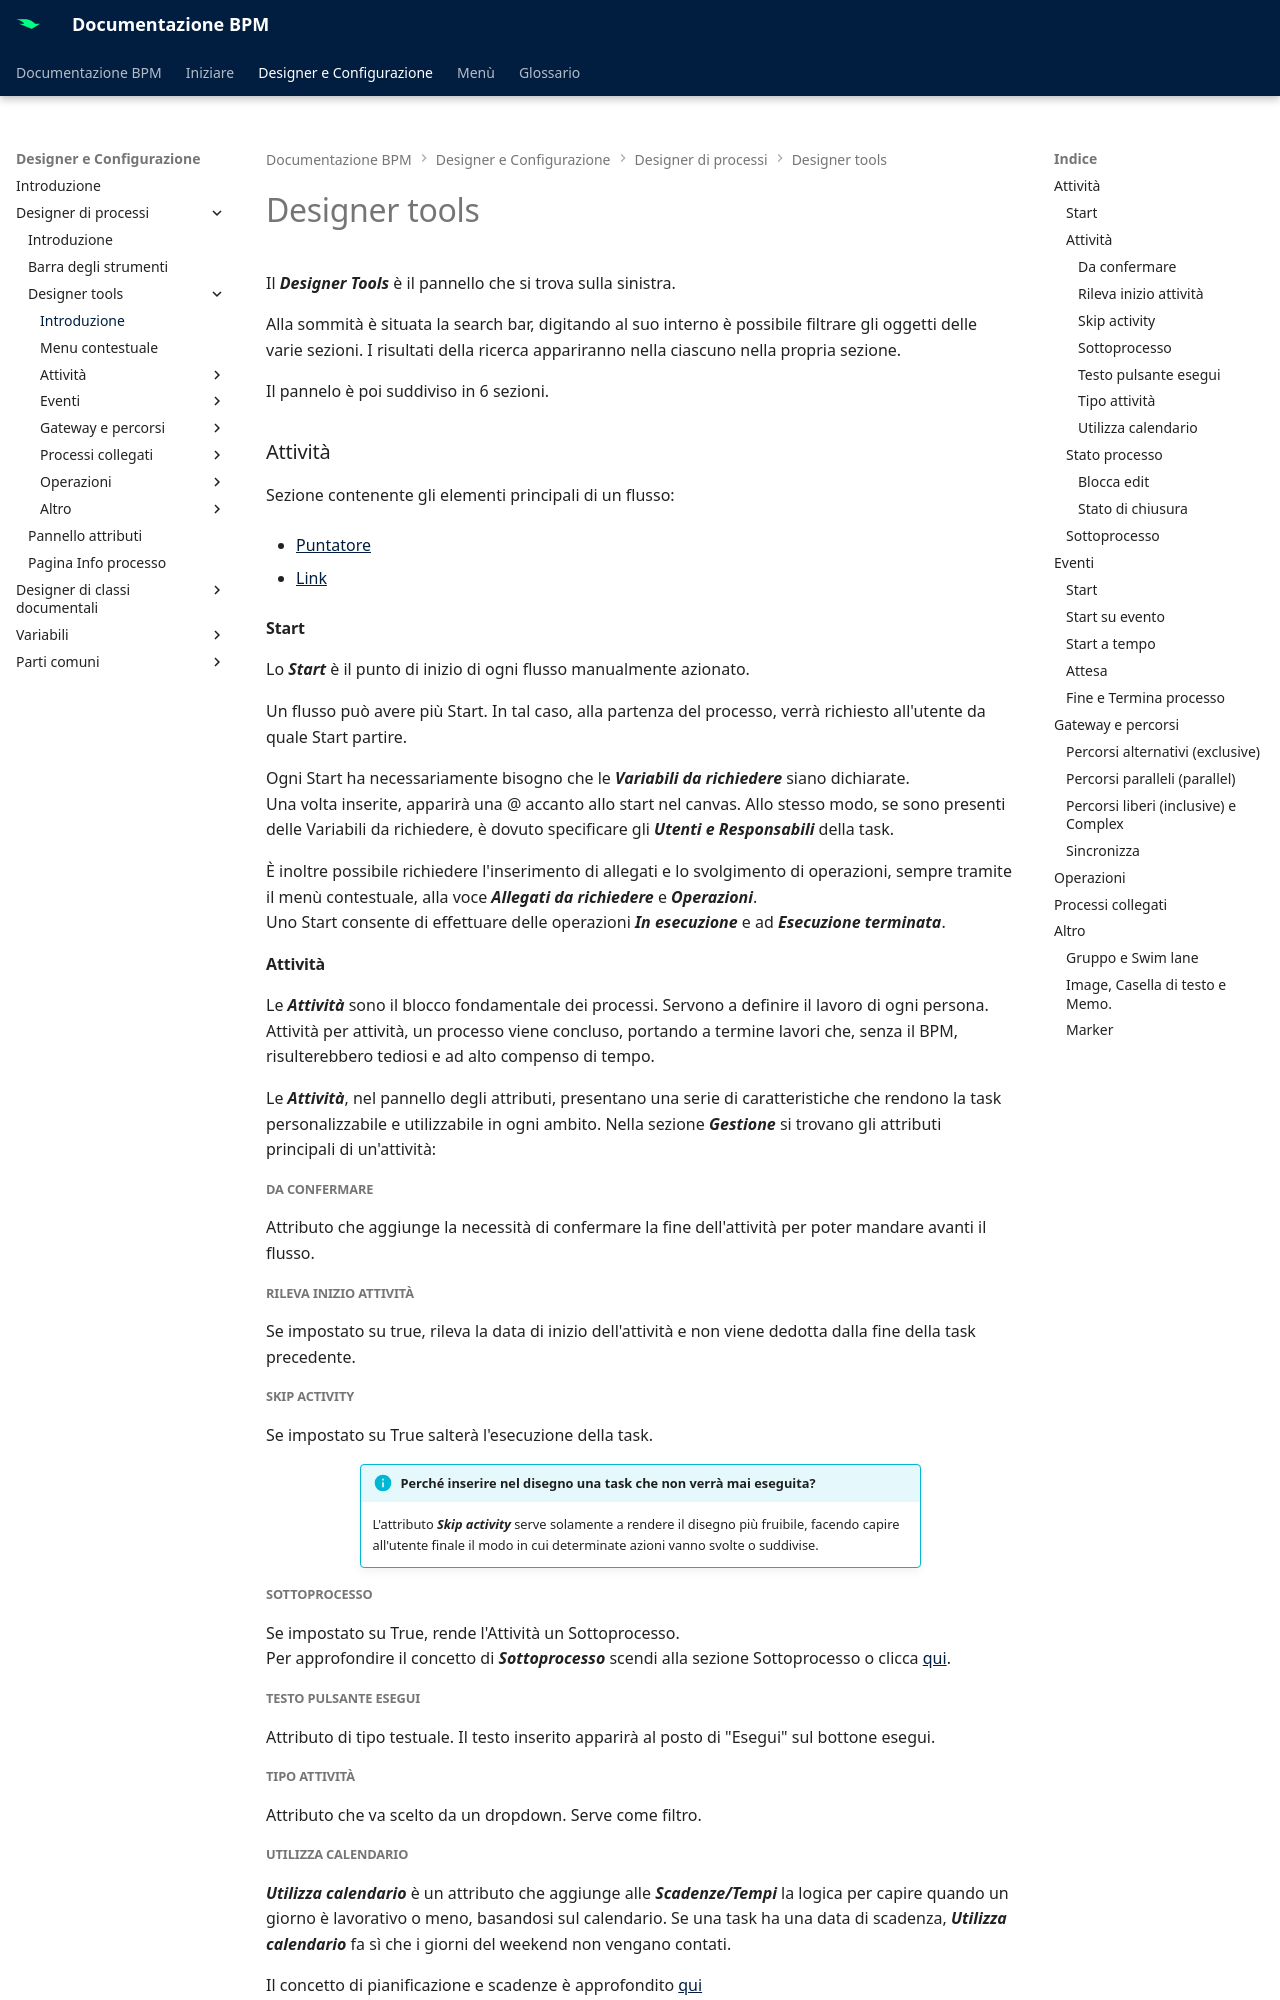

repository: centrosoftware-dev/bpm-docs · page: designer-config/process-designer/designer-tools/intro/index.html · generator: mkdocs

# Designer tools

Il **_Designer Tools_** è il pannello che si trova sulla sinistra.

Alla sommità è situata la search bar, digitando al suo interno è possibile filtrare gli oggetti delle varie sezioni. I risultati della ricerca appariranno nella ciascuno nella propria sezione.

Il pannelo è poi suddiviso in 6 sezioni.

### Attività

Sezione contenente gli elementi principali di un flusso:

- [Puntatore](./activities/pointer.md)

- [Link](./activities/link.md)



#### Start

Lo **_Start_** è il punto di inizio di ogni flusso manualmente azionato.  

Un flusso può avere più Start. In tal caso, alla partenza del processo, verrà richiesto all'utente da quale Start partire.  

Ogni Start ha necessariamente bisogno che le **_Variabili da richiedere_** siano dichiarate.  
Una volta inserite, apparirà una @ accanto allo start nel canvas.
Allo stesso modo, se sono presenti delle Variabili da richiedere, è dovuto specificare gli **_Utenti e Responsabili_** della task.  

È inoltre possibile richiedere l'inserimento di allegati e lo svolgimento di operazioni, sempre tramite il menù contestuale, alla voce **_Allegati da richiedere_** e **_Operazioni_**.  
Uno Start consente di effettuare delle operazioni **_In esecuzione_** e ad **_Esecuzione terminata_**.

#### Attività

Le **_Attività_** sono il blocco fondamentale dei processi.
Servono a definire il lavoro di ogni persona. Attività per attività, un processo viene concluso, portando a termine lavori che, senza il BPM, risulterebbero tediosi e ad alto compenso di tempo.

Le **_Attività_**, nel pannello degli attributi, presentano una serie di caratteristiche che rendono la task personalizzabile e utilizzabile in ogni ambito.
Nella sezione **_Gestione_** si trovano gli attributi principali di un'attività:

##### Da confermare

Attributo che aggiunge la necessità di confermare la fine dell'attività per poter mandare avanti il flusso.

##### Rileva inizio attività

Se impostato su true, rileva la data di inizio dell'attività e non viene dedotta dalla fine della task precedente.

##### Skip activity

Se impostato su True salterà l'esecuzione della task. 

!!! info "Perché inserire nel disegno una task che non verrà mai eseguita?"
    L'attributo **_Skip activity_** serve solamente a rendere il disegno più fruibile, facendo capire all'utente finale il modo in cui determinate azioni vanno svolte o suddivise.

##### Sottoprocesso

Se impostato su True, rende l'Attività un Sottoprocesso.  
Per approfondire il concetto di **_Sottoprocesso_** scendi alla sezione Sottoprocesso o clicca [qui]().

##### Testo pulsante esegui

Attributo di tipo testuale. Il testo inserito apparirà al posto di "Esegui" sul bottone esegui.

##### Tipo attività

Attributo che va scelto da un dropdown. Serve come filtro.

##### Utilizza calendario

**_Utilizza calendario_** è un attributo che aggiunge alle **_Scadenze/Tempi_** la logica per capire quando un giorno è lavorativo o meno, basandosi sul calendario.
Se una task ha una data di scadenza, **_Utilizza calendario_** fa sì che i giorni del weekend non vengano contati.  

Il concetto di pianificazione e scadenze è approfondito [qui](#pianificazione-e-scadenze)

#### Stato processo

L'elemento **_Stato processo_** serve a visualizzare graficamente lo stato del processo.
Uno Stato processo consente di effettuare delle operazioni solo **_In attivazione_**.

Nella sezione Gestione ci sono 2 attributi:
